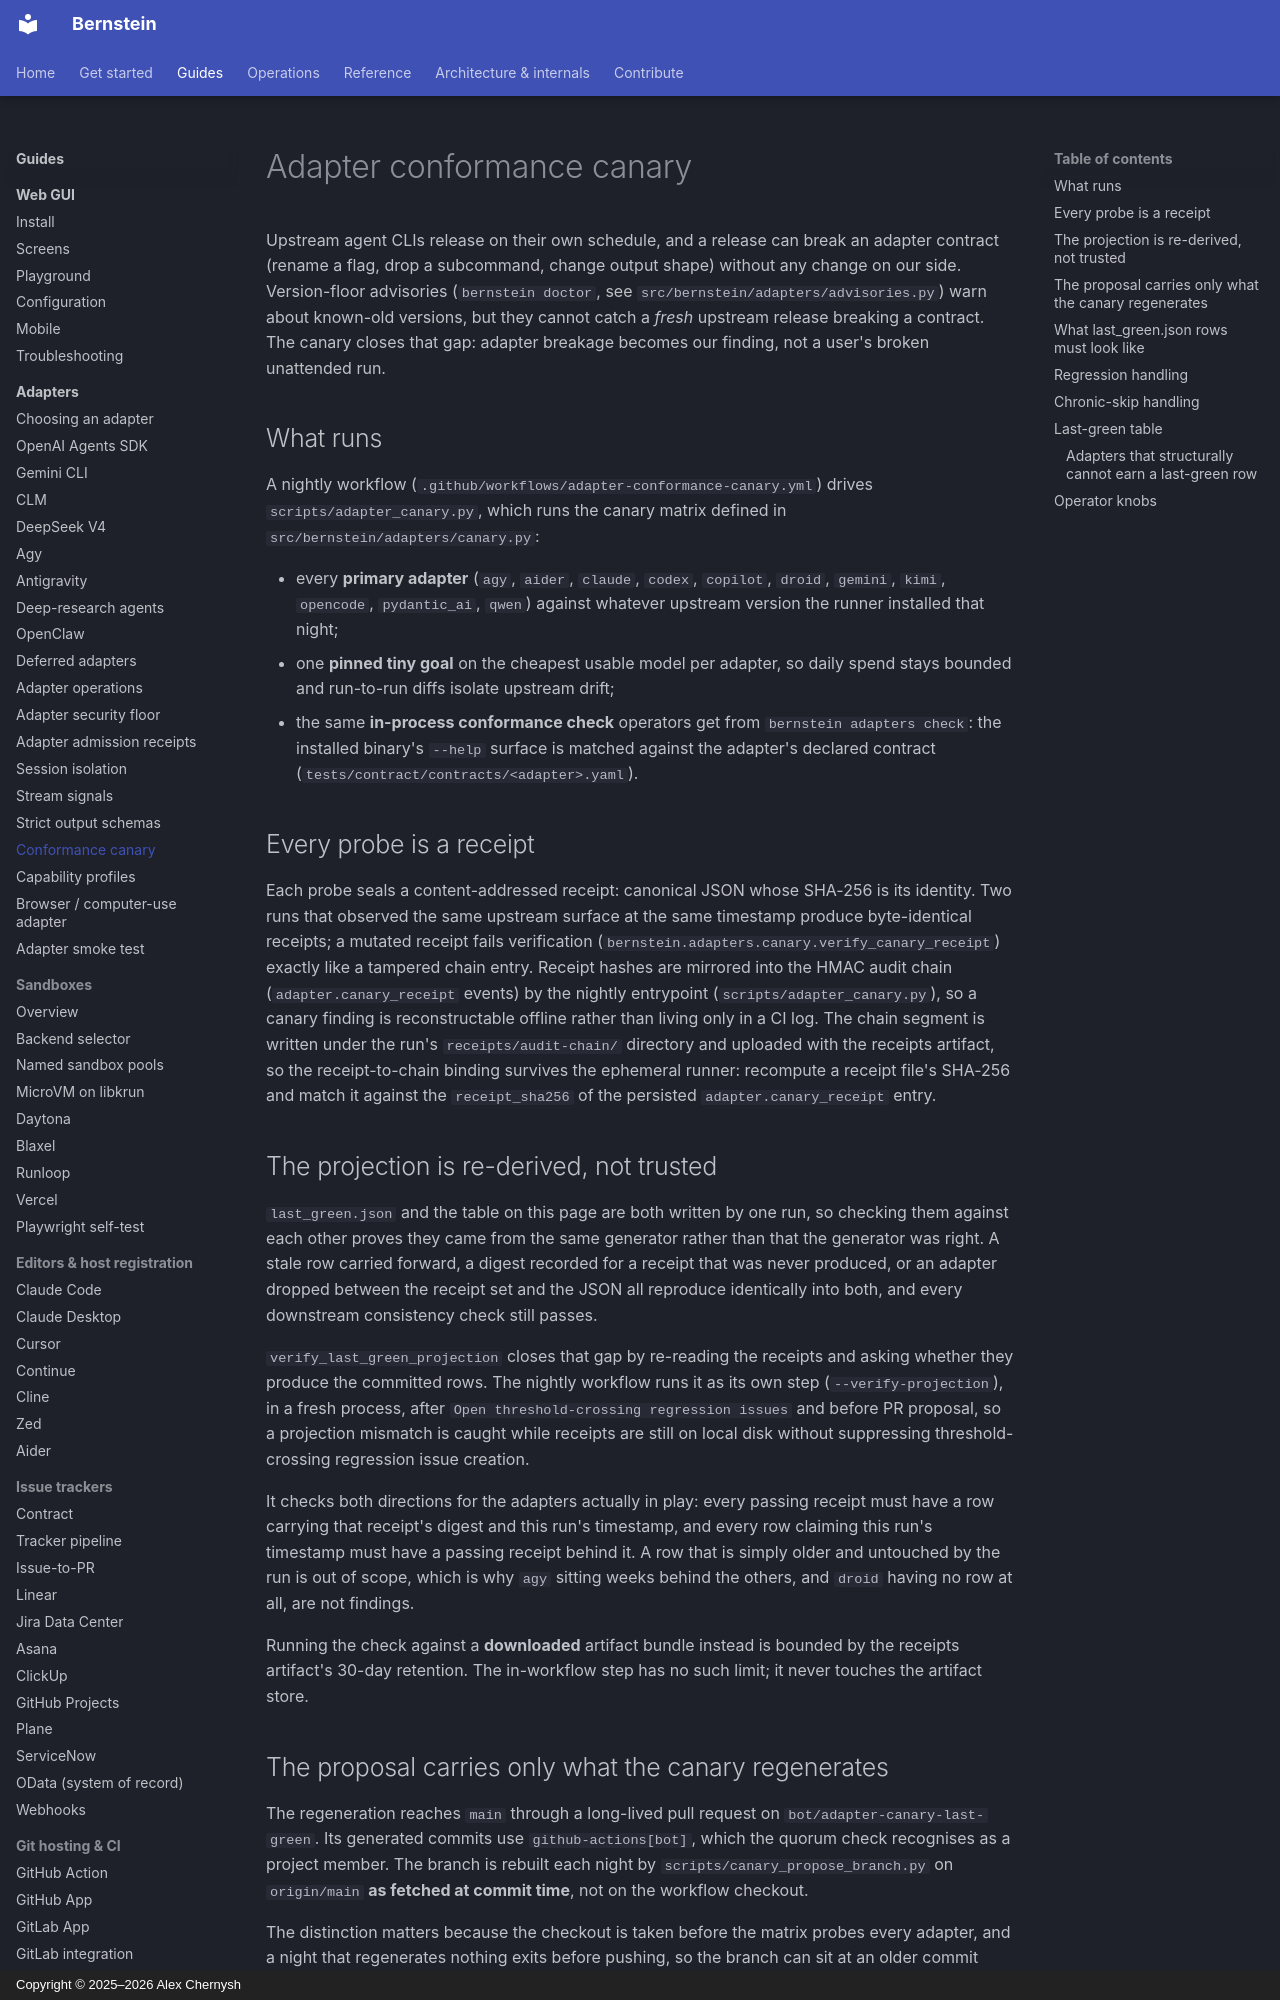

repository: sipyourdrink-ltd/bernstein · page: adapters/conformance-canary/index.html · generator: mkdocs · copyright: Copyright © 2025–2026 Alex Chernysh

# Adapter conformance canary

Upstream agent CLIs release on their own schedule, and a release can
break an adapter contract (rename a flag, drop a subcommand, change
output shape) without any change on our side. Version-floor advisories
(`bernstein doctor`, see `src/bernstein/adapters/advisories.py`) warn
about known-old versions, but they cannot catch a *fresh* upstream
release breaking a contract. The canary closes that gap: adapter
breakage becomes our finding, not a user's broken unattended run.

## What runs

A nightly workflow
(`.github/workflows/adapter-conformance-canary.yml`) drives
`scripts/adapter_canary.py`, which runs the canary matrix defined in
`src/bernstein/adapters/canary.py`:

* every **primary adapter** (`agy`, `aider`, `claude`, `codex`,
  `copilot`, `droid`, `gemini`, `kimi`, `opencode`, `pydantic_ai`,
  `qwen`) against whatever upstream version the runner installed that
  night;
* one **pinned tiny goal** on the cheapest usable model per adapter, so
  daily spend stays bounded and run-to-run diffs isolate upstream drift;
* the same **in-process conformance check** operators get from
  `bernstein adapters check`: the installed binary's `--help` surface is
  matched against the adapter's declared contract
  (`tests/contract/contracts/<adapter>.yaml`).

## Every probe is a receipt

Each probe seals a content-addressed receipt: canonical JSON whose
SHA-256 is its identity. Two runs that observed the same upstream
surface at the same timestamp produce byte-identical receipts; a
mutated receipt fails verification
(`bernstein.adapters.canary.verify_canary_receipt`) exactly like a
tampered chain entry. Receipt hashes are mirrored into the HMAC audit
chain (`adapter.canary_receipt` events) by the nightly entrypoint
(`scripts/adapter_canary.py`), so a canary finding is reconstructable
offline rather than living only in a CI log. The chain segment is
written under the run's `receipts/audit-chain/` directory and uploaded
with the receipts artifact, so the receipt-to-chain binding survives the
ephemeral runner: recompute a receipt file's SHA-256 and match it
against the `receipt_sha256` of the persisted `adapter.canary_receipt`
entry.

## The projection is re-derived, not trusted

`last_green.json` and the table on this page are both written by one run,
so checking them against each other proves they came from the same
generator rather than that the generator was right. A stale row carried
forward, a digest recorded for a receipt that was never produced, or an
adapter dropped between the receipt set and the JSON all reproduce
identically into both, and every downstream consistency check still
passes.

`verify_last_green_projection` closes that gap by re-reading the receipts
and asking whether they produce the committed rows. The nightly workflow
runs it as its own step (`--verify-projection`), in a fresh process,
after `Open threshold-crossing regression issues` and before PR proposal,
so a projection mismatch is caught while receipts are still on local disk
without suppressing threshold-crossing regression issue creation.

It checks both directions for the adapters actually in play: every
passing receipt must have a row carrying that receipt's digest and this
run's timestamp, and every row claiming this run's timestamp must have a
passing receipt behind it. A row that is simply older and untouched by
the run is out of scope, which is why `agy` sitting weeks behind the
others, and `droid` having no row at all, are not findings.

Running the check against a **downloaded** artifact bundle instead is
bounded by the receipts artifact's 30-day retention. The in-workflow step
has no such limit; it never touches the artifact store.
